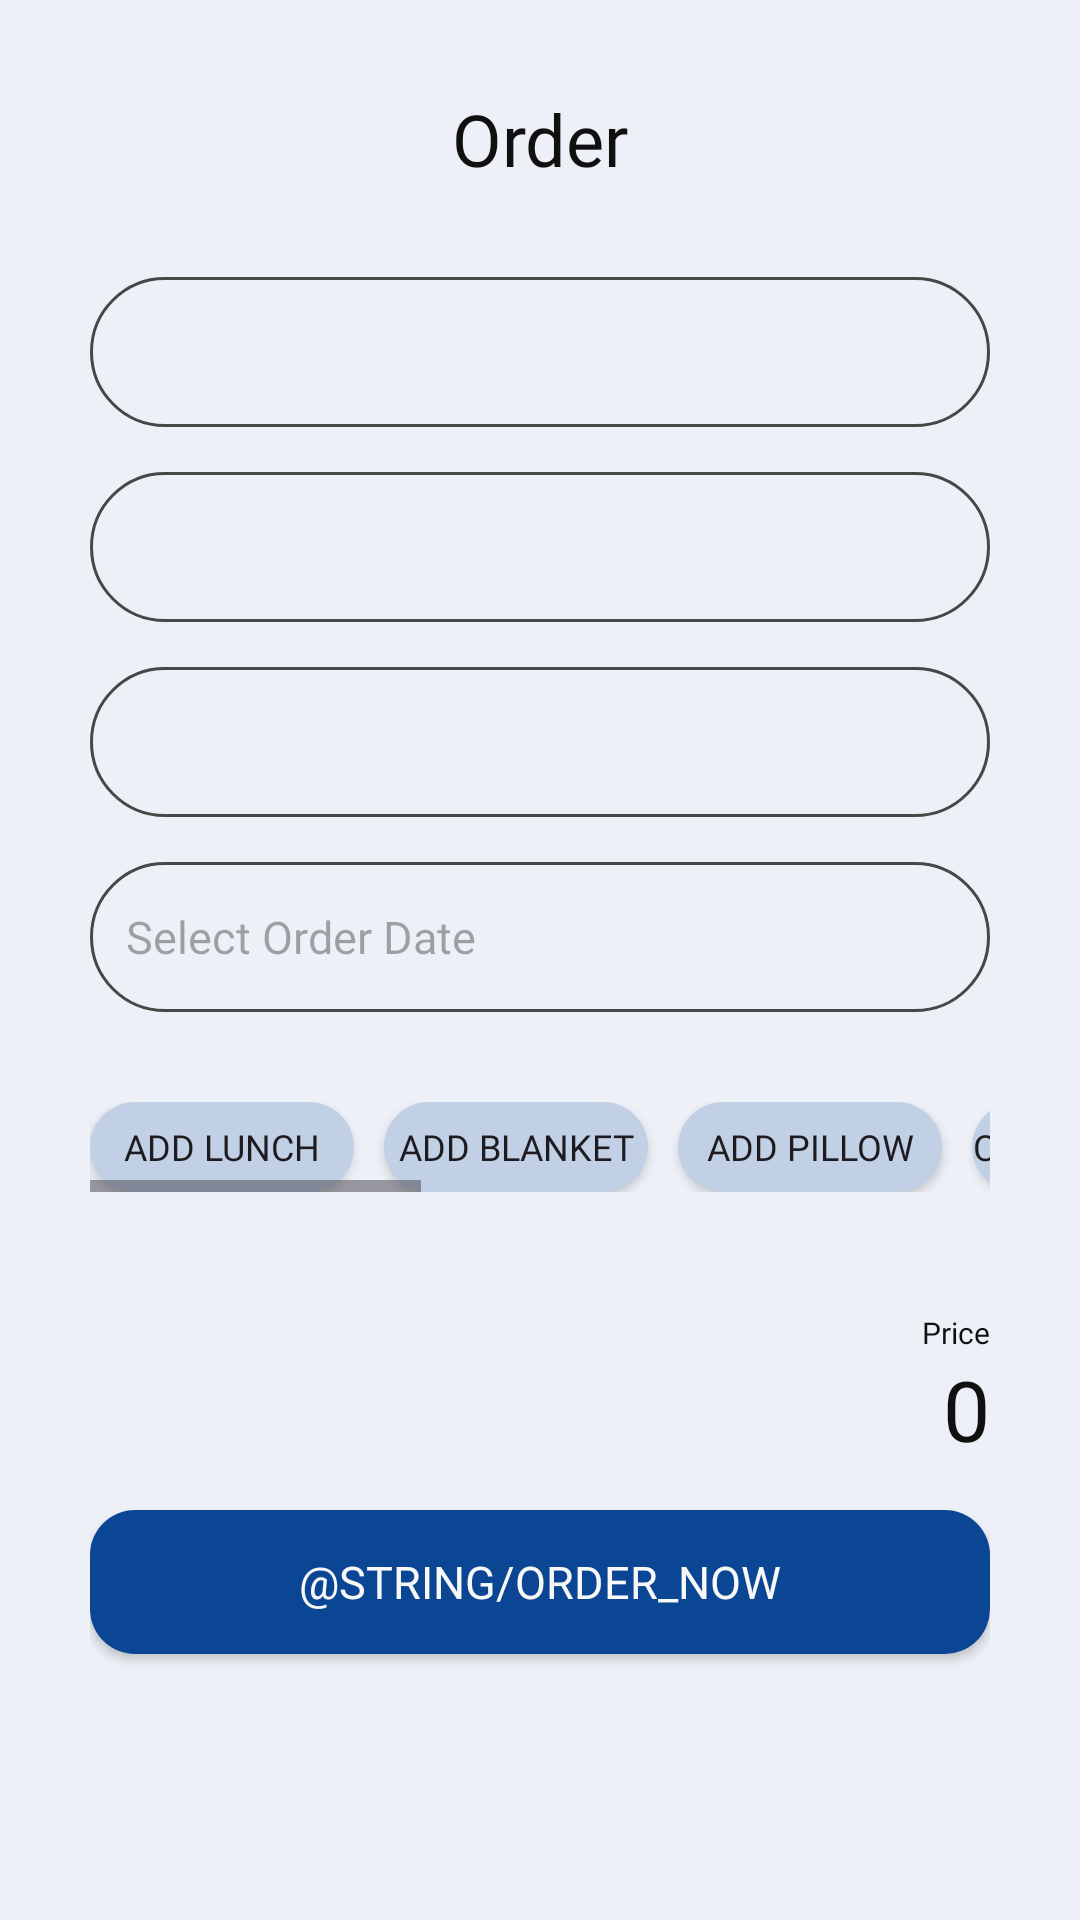

This screen was rendered from an Android layout file. Write that file and the resources it references.
<!-- AndroidManifest.xml: application theme Theme.UTS_TRAINGO -->
<!-- res/layout/activity_order.xml -->
<?xml version="1.0" encoding="utf-8"?>
<androidx.constraintlayout.widget.ConstraintLayout xmlns:android="http://schemas.android.com/apk/res/android"
    xmlns:app="http://schemas.android.com/apk/res-auto"
    xmlns:tools="http://schemas.android.com/tools"
    android:layout_width="match_parent"
    android:layout_height="match_parent"
    android:padding="30dp"
    android:background="@color/background">

    <TextView
        android:id="@+id/textView"
        android:layout_width="wrap_content"
        android:layout_height="wrap_content"
        android:fontFamily="@font/poppins_bold"
        android:text="@string/order"
        android:textSize="24sp"
        app:layout_constraintEnd_toEndOf="parent"
        app:layout_constraintStart_toStartOf="parent"
        app:layout_constraintTop_toTopOf="parent"
        android:textColor="@color/soft_black"/>

    <Spinner
        android:id="@+id/asal_spinner"
        android:layout_width="match_parent"
        android:layout_height="50dp"
        app:layout_constraintEnd_toEndOf="parent"
        app:layout_constraintStart_toStartOf="parent"
        app:layout_constraintTop_toBottomOf="@+id/textView"
        android:background="@drawable/edittext"
        android:layout_marginTop="30dp"
        android:paddingLeft="10dp" />

    <Spinner
        android:id="@+id/tujuan_spinner"
        android:layout_width="match_parent"
        android:layout_height="50dp"
        app:layout_constraintEnd_toEndOf="parent"
        app:layout_constraintStart_toStartOf="parent"
        app:layout_constraintTop_toBottomOf="@+id/asal_spinner"
        android:background="@drawable/edittext"
        android:layout_marginTop="15dp"
        android:paddingLeft="10dp" />

    <Spinner
        android:id="@+id/class_spinner"
        android:layout_width="match_parent"
        android:layout_height="50dp"
        app:layout_constraintEnd_toEndOf="parent"
        app:layout_constraintStart_toStartOf="parent"
        app:layout_constraintTop_toBottomOf="@+id/tujuan_spinner"
        android:background="@drawable/edittext"
        android:layout_marginTop="15dp"
        android:paddingLeft="10dp"/>

    <EditText
        android:id="@+id/orderdate_input"
        android:layout_width="match_parent"
        android:layout_height="50dp"
        android:hint="@string/order_date"
        app:layout_constraintEnd_toEndOf="parent"
        app:layout_constraintStart_toStartOf="parent"
        app:layout_constraintTop_toBottomOf="@+id/class_spinner"
        android:background="@drawable/edittext"
        android:layout_marginTop="15dp"
        android:paddingLeft="12dp"
        android:fontFamily="@font/poppins_medium"
        android:textSize="15dp"

        />

    <HorizontalScrollView
        android:id="@+id/scrollView2"
        android:layout_width="match_parent"
        android:layout_height="wrap_content"
        app:layout_constraintEnd_toEndOf="parent"
        app:layout_constraintStart_toStartOf="parent"
        app:layout_constraintTop_toBottomOf="@id/orderdate_input"
        android:layout_marginTop="30dp">


        <androidx.appcompat.widget.LinearLayoutCompat
            android:layout_width="match_parent"
            android:layout_height="wrap_content"
            android:orientation="horizontal">

            <Button
                android:id="@+id/pkg_button1"
                android:layout_width="wrap_content"
                android:layout_height="30dp"
                android:text="@string/pkg_button1"
                android:background="@drawable/pkgbutton_selector"
                android:layout_marginRight="10dp"
                android:fontFamily="@font/poppins_medium"
                android:textSize="12sp"
                />

            <Button
                android:id="@+id/pkg_button2"
                android:layout_width="wrap_content"
                android:layout_height="30dp"
                android:text="@string/pkg_button2"
                android:background="@drawable/pkgbutton_selector"
                android:layout_marginRight="10dp"
                android:fontFamily="@font/poppins_medium"
                android:textSize="12sp"/>

            <Button
                android:id="@+id/pkg_button3"
                android:layout_width="wrap_content"
                android:layout_height="30dp"
                android:text="@string/pkg_button3"
                android:background="@drawable/pkgbutton_selector"
                android:layout_marginRight="10dp"
                android:fontFamily="@font/poppins_medium"
                android:textSize="12sp"/>

            <Button
                android:id="@+id/pkg_button4"
                android:layout_width="wrap_content"
                android:layout_height="30dp"
                android:text="@string/pkg_button4"
                android:background="@drawable/pkgbutton_selector"
                android:layout_marginRight="10dp"
                android:fontFamily="@font/poppins_medium"
                android:textSize="12sp"/>

            <Button
                android:id="@+id/pkg_button5"
                android:layout_width="wrap_content"
                android:layout_height="30dp"
                android:text="@string/pkg_button5"
                android:background="@drawable/pkgbutton_selector"
                android:layout_marginRight="10dp"
                android:fontFamily="@font/poppins_medium"
                android:textSize="12sp"/>

            <Button
                android:id="@+id/pkg_button6"
                android:layout_width="wrap_content"
                android:layout_height="30dp"
                android:text="@string/pkg_button6"
                android:background="@drawable/pkgbutton_selector"
                android:layout_marginRight="10dp"
                android:fontFamily="@font/poppins_medium"
                android:textSize="12sp"/>

            <Button
                android:id="@+id/pkg_button7"
                android:layout_width="wrap_content"
                android:layout_height="30dp"
                android:text="@string/pkg_button7"
                android:background="@drawable/pkgbutton_selector"
                android:layout_marginRight="10dp"
                android:fontFamily="@font/poppins_medium"
                android:textSize="12sp"/>
        </androidx.appcompat.widget.LinearLayoutCompat>
    </HorizontalScrollView>

    <TextView
        android:id="@+id/price"
        android:layout_width="wrap_content"
        android:layout_height="wrap_content"
        android:fontFamily="@font/poppins_medium"
        android:text="@string/price"
        android:textSize="10sp"
        app:layout_constraintEnd_toEndOf="parent"
        app:layout_constraintTop_toBottomOf="@+id/scrollView2"
        android:layout_marginTop="40dp"
        android:textColor="@color/soft_black"/>

    <TextView
        android:id="@+id/price_amount"
        android:layout_width="wrap_content"
        android:layout_height="wrap_content"
        android:fontFamily="@font/poppins_bold"
        android:text="@string/price_amount"
        android:textSize="28sp"
        app:layout_constraintEnd_toEndOf="parent"
        app:layout_constraintTop_toBottomOf="@+id/price"
        android:textColor="@color/soft_black"
        />

    <Button
        android:id="@+id/order_button"
        android:layout_width="match_parent"
        android:layout_height="wrap_content"
        app:layout_constraintEnd_toEndOf="parent"
        app:layout_constraintStart_toStartOf="parent"
        app:layout_constraintTop_toBottomOf="@+id/price_amount"
        android:text="@string/order_now"
        android:fontFamily="@font/poppins_semibold"
        android:textColor="@color/not_white"
        android:background="@drawable/button"
        android:textSize="15dp"
        android:layout_marginTop="15dp"/>





    

</androidx.constraintlayout.widget.ConstraintLayout>
<!-- resources referenced by this layout -->
<resources>
  <color name="background">#EDF1F7</color>
  <color name="not_white">#F8F8F8</color>
  <color name="soft_black">#101010</color>
  <!-- drawable button (drawable) -->
  <?xml version="1.0" encoding="utf-8"?>
  <shape xmlns:android="http://schemas.android.com/apk/res/android"
      android:shape="rectangle">
      <corners android:radius="15dp"/>
      <solid android:color="@color/main_blue"/>
  </shape>
  <!-- drawable edittext (drawable) -->
  <?xml version="1.0" encoding="utf-8"?>
  <layer-list xmlns:android="http://schemas.android.com/apk/res/android">
      <item>
          <shape android:shape="rectangle" >
              <stroke android:width="1dp" android:color="@color/grey"/>
              <corners android:radius="30dp"/>
          </shape>
      </item>
  </layer-list>
  <!-- drawable pkgbutton_selector (drawable) -->
  <?xml version="1.0" encoding="utf-8"?>
  <selector xmlns:android="http://schemas.android.com/apk/res/android">
      <item
          android:drawable="@drawable/bgalt"
          android:state_selected="true"/>
      <item
          android:drawable="@drawable/bgnorm"
          android:state_selected="false"/>
  </selector>
  <string name="order">Order</string>
  <string name="order_date">"Select Order Date"</string>
  <string name="pkg_button1">"Add Lunch"</string>
  <string name="pkg_button2">"Add Blanket"</string>
  <string name="pkg_button3">"Add Pillow"</string>
  <string name="pkg_button4">"Choose Window Seat"</string>
  <string name="pkg_button5">"Choose Front Row"</string>
  <string name="pkg_button6">"Choose Solo Seat"</string>
  <string name="pkg_button7">"Select Swivel Chair"</string>
  <string name="price">Price</string>
  <string name="price_amount">0</string>
  <style name="Theme.UTS_TRAINGO" parent="Base.Theme.UTS_TRAINGO" />
  <color name="main_blue">#0B4695</color>
  <color name="grey">#474747</color>
  <!-- drawable bgalt (drawable) -->
  <?xml version="1.0" encoding="utf-8"?>
  <selector xmlns:android="http://schemas.android.com/apk/res/android">
      <item>
          <shape android:shape="rectangle">
              <solid android:color="@color/selected_pkgbutton_color" />
              <corners android:radius="15dp"/>
          </shape>
      </item>
  </selector>
  <!-- drawable bgnorm (drawable) -->
  <?xml version="1.0" encoding="utf-8"?>
  <selector xmlns:android="http://schemas.android.com/apk/res/android">
      <item>
          <shape android:shape="rectangle">
              <solid android:color="@color/normal_pkgbutton_color" />
              <corners android:radius="15dp"/>
          </shape>
      </item>
  </selector>
  <style name="Base.Theme.UTS_TRAINGO" parent="Theme.Material3.DayNight.NoActionBar">
          
          
  
      </style>
  <color name="selected_pkgbutton_color">#0B4695</color>
  <color name="normal_pkgbutton_color">#C1D0E5</color>
</resources>
